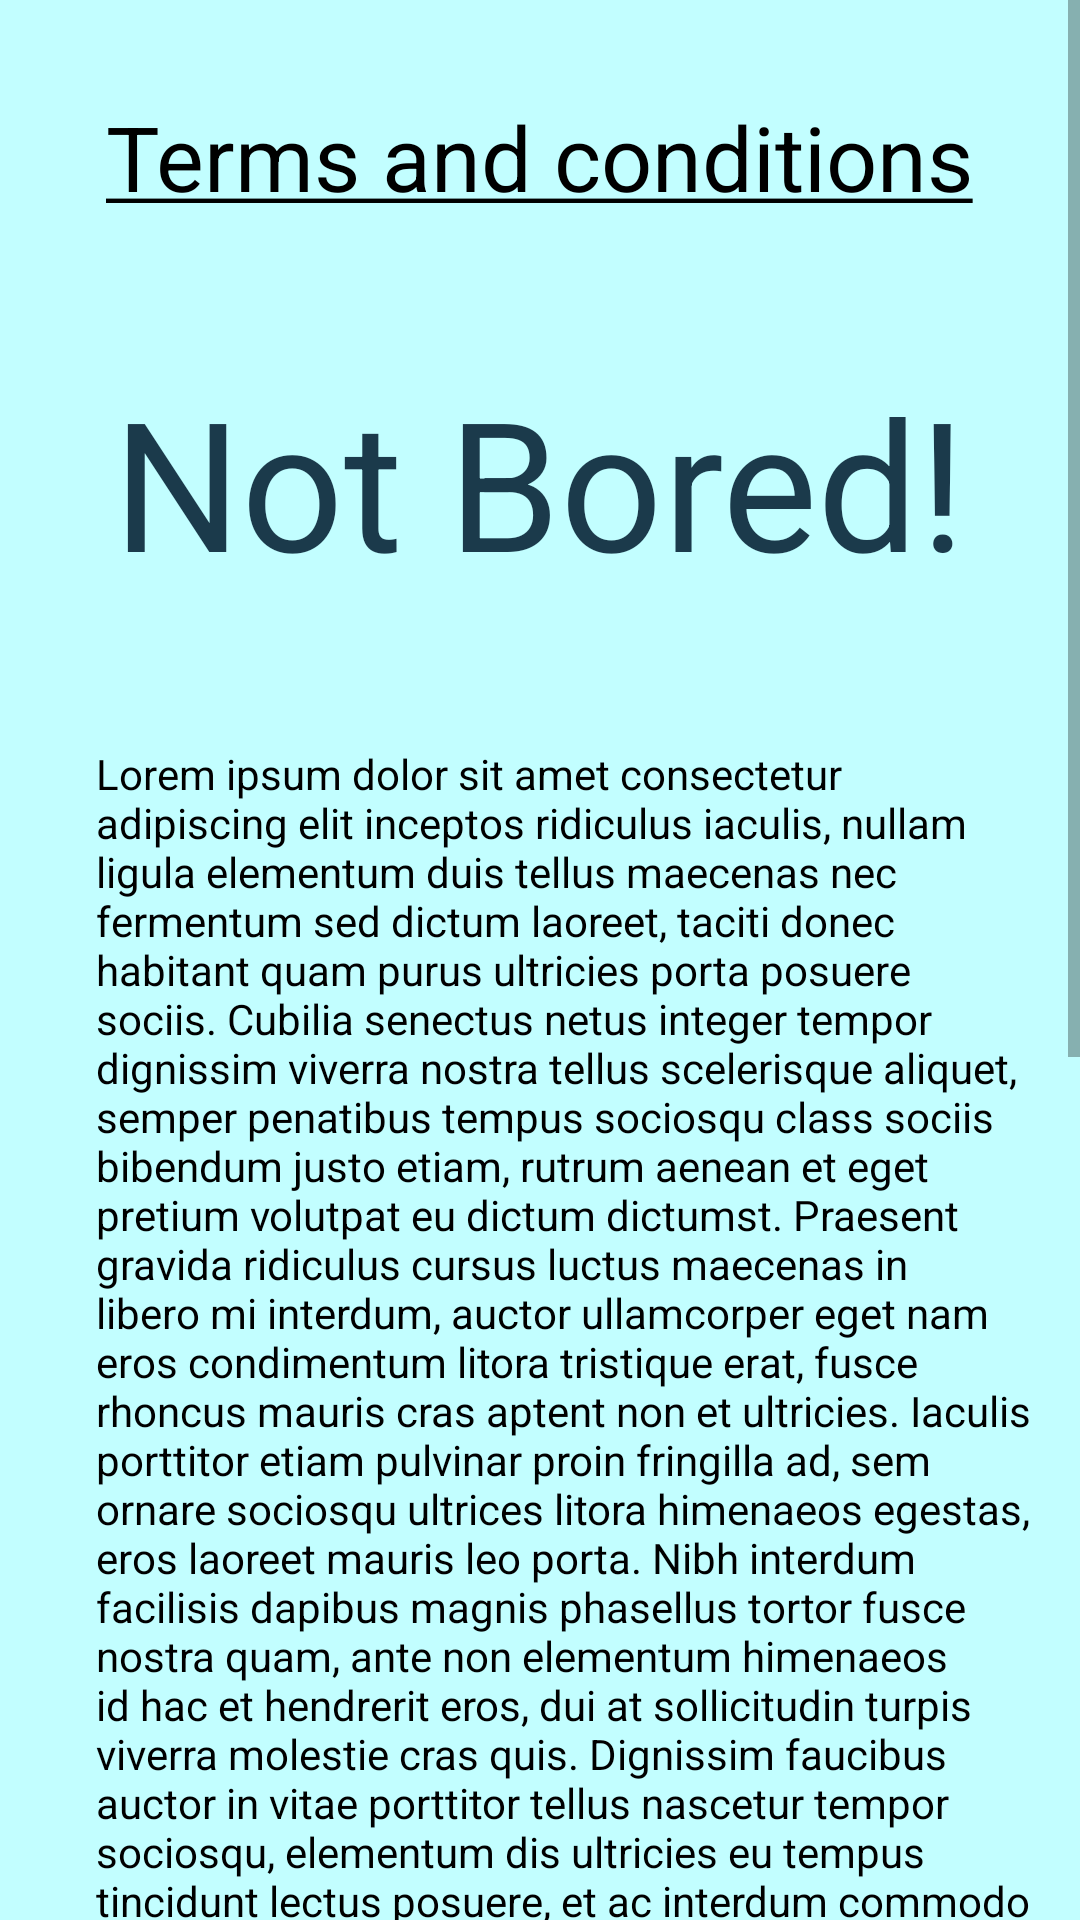

Write the Android layout XML for this screen, with the resource values it uses.
<!-- AndroidManifest.xml: application theme Theme.BoredApp -->
<!-- res/layout/fragment_terms.xml -->
<?xml version="1.0" encoding="utf-8"?>
<FrameLayout
    xmlns:android="http://schemas.android.com/apk/res/android"
    xmlns:tools="http://schemas.android.com/tools"
    android:layout_width="match_parent"
    android:layout_height="match_parent"
    android:background="@color/Background"
    tools:context=".view.terms.TermsFragment"
    android:id="@+id/termsFragment">

    <ScrollView
        android:layout_width="match_parent"
        android:layout_height="match_parent">

        <LinearLayout
            android:layout_width="match_parent"
            android:layout_height="wrap_content"
            android:orientation="vertical">

            <ImageView
                android:id="@+id/btnClose"
                android:layout_width="wrap_content"
                android:layout_height="wrap_content"
                android:layout_gravity="right"
                android:layout_marginTop="16dp"
                android:layout_marginEnd="16dp"
                android:src="@drawable/ic_baseline_close_" />

            <TextView
                android:id="@+id/textView"
                android:layout_width="wrap_content"
                android:layout_height="wrap_content"
                android:layout_gravity="center"
                android:layout_marginStart="16dp"
                android:layout_marginTop="16dp"
                android:layout_marginEnd="16dp"
                android:layout_marginBottom="16dp"
                android:text="@string/terms_and_conditions"
                android:textSize="30dp"
                android:textColor="@color/black"/>

            <TextView
                android:id="@+id/textView2"
                android:layout_width="wrap_content"
                android:layout_height="wrap_content"
                android:layout_gravity="center"
                android:layout_marginStart="16dp"
                android:layout_marginTop="32dp"
                android:layout_marginEnd="16dp"
                android:layout_marginBottom="32dp"
                android:text="@string/not_bored"
                android:textColor="@color/Secondary"
                android:textSize="60dp" />

            <TextView
                android:id="@+id/textView3"
                android:layout_width="wrap_content"
                android:layout_height="wrap_content"
                android:textColor="@color/black"
                android:layout_marginStart="32dp"
                android:layout_marginTop="16dp"
                android:layout_marginEnd="16dp"
                android:layout_marginBottom="32dp"
                android:text="@string/all_terms_and_conditions" />

            <LinearLayout
                android:layout_width="match_parent"
                android:layout_height="match_parent"
                >
            <CheckBox
                android:id="@+id/checkboxTerms"
                android:layout_width="match_parent"
                android:layout_height="match_parent"
                android:text="@string/checkboxTerms"
                android:layout_marginStart="32dp"
                android:layout_marginTop="16dp"
                android:layout_marginEnd="16dp"
                android:layout_marginBottom="32dp"/>

            </LinearLayout>


        </LinearLayout>

    </ScrollView>


</FrameLayout>
<!-- resources referenced by this layout -->
<resources>
  <color name="Background">#FFC2FEFF</color>
  <color name="Secondary">#FF1B3A4B</color>
  <color name="black">#FF000000</color>
  <string name="all_terms_and_conditions">
          Lorem ipsum dolor sit amet consectetur adipiscing elit inceptos ridiculus iaculis, nullam ligula elementum duis tellus maecenas nec fermentum sed dictum laoreet, taciti donec habitant quam purus ultricies porta posuere sociis. Cubilia senectus netus integer tempor dignissim viverra nostra tellus scelerisque aliquet, semper penatibus tempus sociosqu class sociis bibendum justo etiam, rutrum aenean et eget pretium volutpat eu dictum dictumst.
  Praesent gravida ridiculus cursus luctus maecenas in libero mi interdum, auctor ullamcorper eget nam eros condimentum litora tristique erat, fusce rhoncus mauris cras aptent non et ultricies. Iaculis porttitor etiam pulvinar proin fringilla ad, sem ornare sociosqu ultrices litora himenaeos egestas, eros laoreet mauris leo porta. Nibh interdum facilisis dapibus magnis phasellus tortor fusce nostra quam, ante non elementum himenaeos id hac et hendrerit eros, dui at sollicitudin turpis viverra molestie cras quis.
  Dignissim faucibus auctor in vitae porttitor tellus nascetur tempor sociosqu, elementum dis ultricies eu tempus tincidunt lectus posuere, et ac interdum commodo montes convallis curae facilisis. Vitae diam phasellus litora ad aenean himenaeos, magnis malesuada nec metus faucibus, turpis mollis hac lacinia lacus. Condimentum dis in sed vel molestie integer, gravida eget volutpat interdum bibendum scelerisque magnis, penatibus non sollicitudin convallis egestas. Aptent mi ligula conubia justo habitant cubilia tellus curabitur, a nisi integer non eget vivamus cursus hac, lacus rutrum ridiculus tempor litora nostra dis.
  Nisl pulvinar taciti tellus diam quam dictum cursus potenti euismod natoque feugiat mattis ornare tortor, aliquam orci dapibus inceptos id egestas ante viverra donec aptent suscipit nulla. Eget nisl fringilla cras felis maecenas nisi ridiculus id conubia hac primis sem ullamcorper porttitor, rutrum ac sodales ultrices vestibulum cum leo semper fusce porta eu fermentum. Proin nisi suspendisse class facilisi curabitur quisque, fusce vulputate semper a nulla velit, duis in orci faucibus turpis. Risus metus magnis aliquam accumsan laoreet congue per, tempus purus et odio senectus sodales vulputate, ligula malesuada dis habitasse nullam pellentesque.
      </string>
  <string name="checkboxTerms">I have read and agree to the Terms and Conditions</string>
  <string name="not_bored">Not Bored!</string>
  <string name="terms_and_conditions"><u>Terms and conditions</u></string>
  <style name="Theme.BoredApp" parent="Theme.MaterialComponents.DayNight.DarkActionBar">
          
          <item name="colorPrimary">@color/primary_dark</item>
          <item name="colorPrimaryVariant">@color/primary_light</item>
          <item name="colorOnPrimary">@color/white</item>
          
          <item name="colorSecondary">@color/teal_200</item>
          <item name="colorSecondaryVariant">@color/teal_700</item>
          <item name="colorOnSecondary">@color/black</item>
  
          <item name="windowNoTitle">true</item>
          <item name="windowActionBar">false</item>
          
          <item name="android:statusBarColor" tools:targetApi="l">?attr/colorPrimary</item>
          
      </style>
  <color name="primary_dark">#1B3A4B</color>
  <color name="primary_light">#C2FEFF</color>
  <color name="white">#FFFFFFFF</color>
  <color name="teal_200">#FF03DAC5</color>
  <color name="teal_700">#FF018786</color>
</resources>
